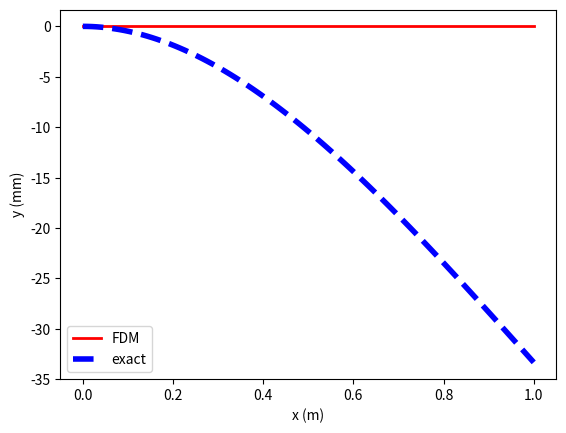

Write the Python code that produced this figure.
import numpy as np
import matplotlib.pyplot as plt

# Define the properties of the cantilever
L = 1.0     # Length of cantilever
E = 1.0e7   # Young's modulus
I = 1.0e-4  # Moment of inertia
w = 100.0   # Tip load

# [redacted]
def cantilytical(x):
    return w*(x**3)/(6*E*I) - w*L*x*x/(2*E*I)

# Define the boundary conditions
x0 = 0.0
y0 = 0.0
dydx0 = 0.0

# Define the domain of the solution
a = 0.0
b = L
n = 101  # Number of grid points
h = (b - a) / (n - 1)   # Grid spacing

# Initialize the solution arrays
x = np.linspace(a, b, n-2)
y = np.zeros(n)
dydx = np.zeros(n)
A = np.zeros((n-2, n-2))
B = np.zeros(n-2)

# Define the tridiagonal matrix for the finite difference approximation
for i in range(0, n-2):
    A[i, i] = 2.0 + (h**2) * (w/(E*I))
    B[i-1] = -(h**2) * y0 * (w/(E*I))

for i in range(1, n-2):
    A[i-1, i] = -1.0
    A[i, i-1] = -1.0


# Apply boundary conditions to the tridiagonal matrix
A[0, 0] = 1.0
B[0] = y0
A[-1, -1] = 1.0
B[-1] = dydx0 * h

# # Solve the tridiagonal system of equations using the Thomas algorithm
# C = np.zeros(n-2)
# D = np.zeros(n-2)
# C[0] = A[0, 1] / A[0, 0]
# D[0] = B[0] / A[0, 0]
# #breakpoint()
# for i in range(1, n-2):
#     D[i] = (B[i] - A[i, i-1]*D[i-1]) / (A[i, i] - A[i, i-1]*C[i-1])
# for i in range(0, n-3):
#     C[i] = A[i, i+1] / (A[i, i] - A[i, i-1]*C[i-1])

# C[n-3] = -1 / (2.0 + (h**2) * (w/(E*I)) + C[n-4])

# y[-1] = dydx0*h
# y[-2] = D[-1]
# for i in range(n-4, -1, -1):
#     y[i+1] = C[i]*y[i+2] + D[i]
# y[0] = y0

y = np.linalg.solve(A, B)

print(A)
print(B)
print(y)
#breakpoint()
# Plot the solution
plt.plot(x, y*1000, 'r-', lw=2, label='FDM')
plt.plot(x, cantilytical(x)*1000, 'b--', lw=4, label='exact')
plt.xlabel('x (m)')
plt.ylabel('y (mm)')
plt.legend()
plt.show()
